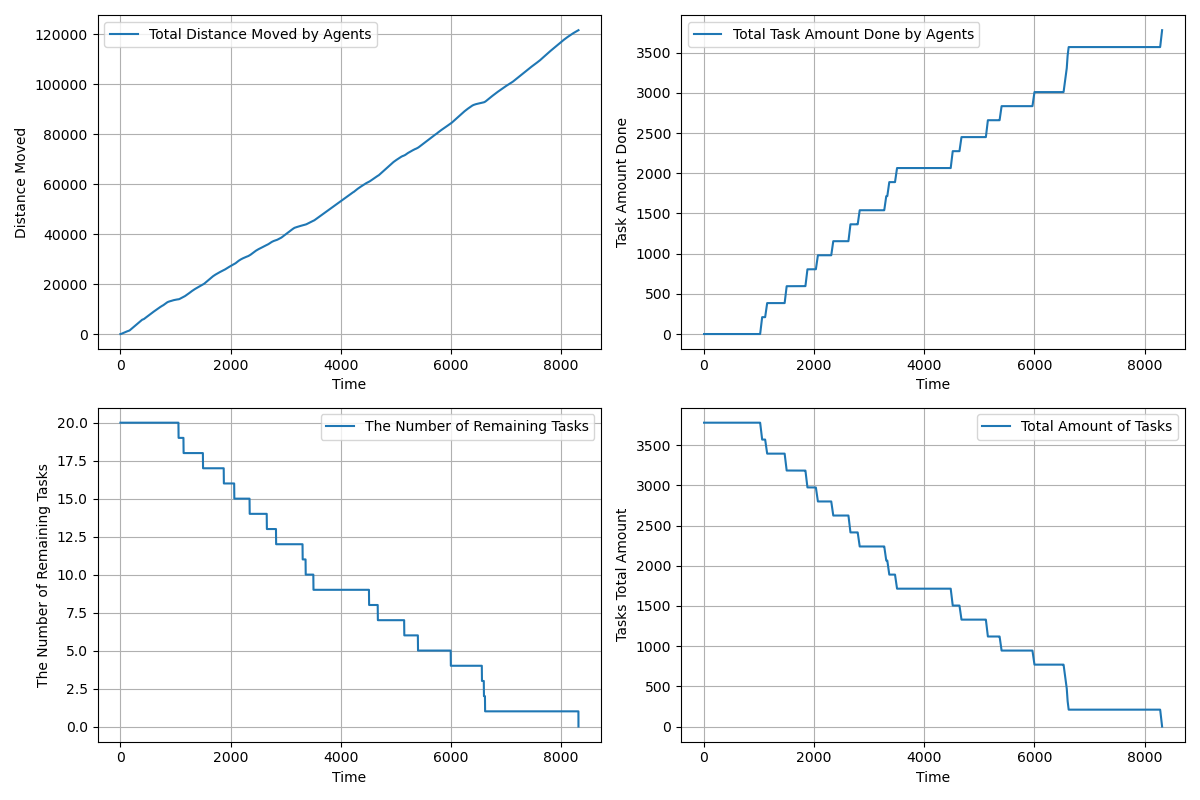

Values plotted in this chart, from the file beside it:
time, agents_total_distance_moved, agents_total_task_amount_done, completed_tasks, remaining_tasks, tasks_total_amount_left
1.0, 1, 0.0, 0, 20, 3780
2.0, 1.55, 0.0, 0, 20, 3780
3.0, 2.568, 0.0, 0, 20, 3780
4.0, 4.068, 0.0, 0, 20, 3780
5.0, 6.059, 0.0, 0, 20, 3780
6.0, 8.544, 0.0, 0, 20, 3780
7.0, 11.53, 0.0, 0, 20, 3780
8.0, 15, 0.0, 0, 20, 3780
9.0, 18.98, 0.0, 0, 20, 3780
10.0, 23.46, 0.0, 0, 20, 3780
11.0, 28.43, 0.0, 0, 20, 3780
12.0, 33.9, 0.0, 0, 20, 3780
13.0, 39.87, 0.0, 0, 20, 3780
14.0, 46.34, 0.0, 0, 20, 3780
15.0, 53.31, 0.0, 0, 20, 3780
16.0, 60.78, 0.0, 0, 20, 3780
17.0, 68.75, 0.0, 0, 20, 3780
18.0, 77.22, 0.0, 0, 20, 3780
19.0, 86.19, 0.0, 0, 20, 3780
20.0, 95.66, 0.0, 0, 20, 3780
21.0, 105.6, 0.0, 0, 20, 3780
22.0, 115.6, 0.0, 0, 20, 3780
23.0, 125.6, 0.0, 0, 20, 3780
24.0, 135.6, 0.0, 0, 20, 3780
25.0, 145.6, 0.0, 0, 20, 3780
26.0, 155.6, 0.0, 0, 20, 3780
27.0, 165.6, 0.0, 0, 20, 3780
28.0, 175.6, 0.0, 0, 20, 3780
29.0, 185.6, 0.0, 0, 20, 3780
30.0, 195.6, 0.0, 0, 20, 3780
31.0, 205.6, 0.0, 0, 20, 3780
32.0, 215.6, 0.0, 0, 20, 3780
33.0, 225.6, 0.0, 0, 20, 3780
34.0, 235.6, 0.0, 0, 20, 3780
35.0, 245.6, 0.0, 0, 20, 3780
36.0, 255.6, 0.0, 0, 20, 3780
37.0, 265.6, 0.0, 0, 20, 3780
38.0, 275.6, 0.0, 0, 20, 3780
39.0, 285.6, 0.0, 0, 20, 3780
40.0, 295.6, 0.0, 0, 20, 3780
41.0, 305.6, 0.0, 0, 20, 3780
42.0, 315.6, 0.0, 0, 20, 3780
43.0, 325.6, 0.0, 0, 20, 3780
44.0, 335.6, 0.0, 0, 20, 3780
45.0, 345.6, 0.0, 0, 20, 3780
46.0, 355.6, 0.0, 0, 20, 3780
47.0, 365.6, 0.0, 0, 20, 3780
48.0, 375.6, 0.0, 0, 20, 3780
49.0, 385.6, 0.0, 0, 20, 3780
50.0, 395.6, 0.0, 0, 20, 3780
51.0, 405.6, 0.0, 0, 20, 3780
52.0, 415.6, 0.0, 0, 20, 3780
53.0, 425.6, 0.0, 0, 20, 3780
54.0, 435.6, 0.0, 0, 20, 3780
55.0, 445.6, 0.0, 0, 20, 3780
56.0, 455.6, 0.0, 0, 20, 3780
57.0, 465.6, 0.0, 0, 20, 3780
58.0, 475.6, 0.0, 0, 20, 3780
59.0, 485.6, 0.0, 0, 20, 3780
60.0, 495.6, 0.0, 0, 20, 3780
... 8,257 more rows
